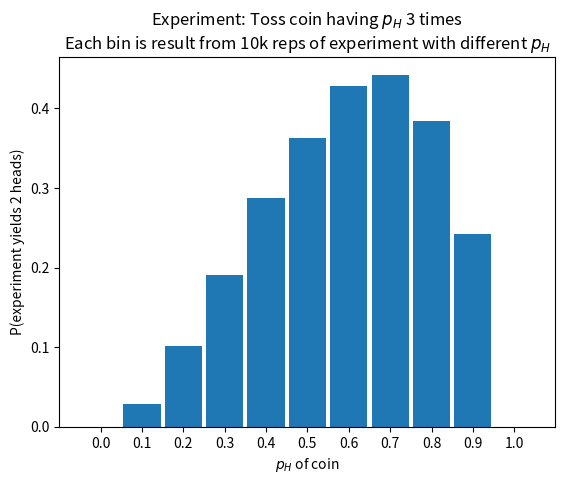
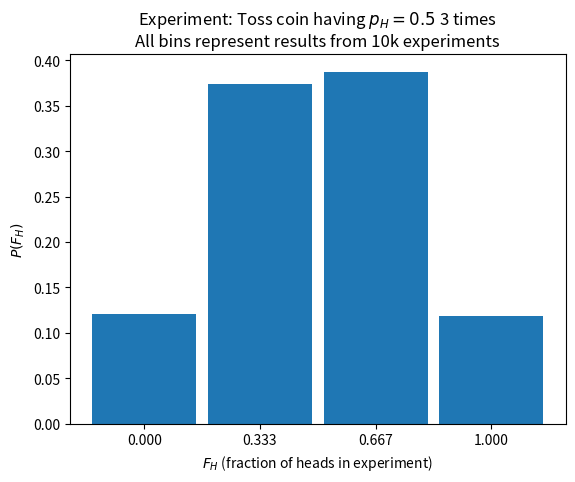

Recreate these plots in Python, in order.
#!/usr/bin/env python3
# -*- coding: utf-8 -*-
"""
Created on Fri Mar 26 06:38:19 2021

[redacted]
"""
import numpy as np
from matplotlib import pyplot as plt

def count(condition):
    return np.sum(condition)

N_E = 10000
ps = np.arange(0, 1.1, 0.1)
N_T = 3 # Number of tosses/experiment
N_H = 2 # Number of heads in an experiment
n_B = np.full(ps.size, np.nan)
for i in range(ps.size):
    x = np.random.binomial(N_T, ps[i], size=N_E)
    n_B[i] = count(x == N_H)
print(n_B)

p_B = n_B/N_E
plt.bar(ps, p_B, width=0.09)
plt.xlabel('$p_{H}$ of coin')
plt.ylabel('P(experiment yields 2 heads)')
plt.title('Experiment: Toss coin having $p_H$ 3 times\nEach bin is result from 10k reps of experiment with different $p_H$')
plt.xticks(ps)

P_H = 0.5
n_H = np.random.binomial(3, P_H, size=N_E)

plt.figure()
binsc = np.arange(0, N_T + 2)
n_F, _ = np.histogram(n_H, bins=binsc-0.5)
plt.bar(binsc[0:-1]/N_T, n_F/N_E, width=0.3)
plt.xticks(binsc[0:-1]/N_T)
plt.xlabel('$F_H$ (fraction of heads in experiment)')
plt.ylabel('$P(F_H)$')
plt.title('Experiment: Toss coin having $p_H=0.5$ 3 times\nAll bins represent results from 10k experiments')
#plt.xticks(ps)